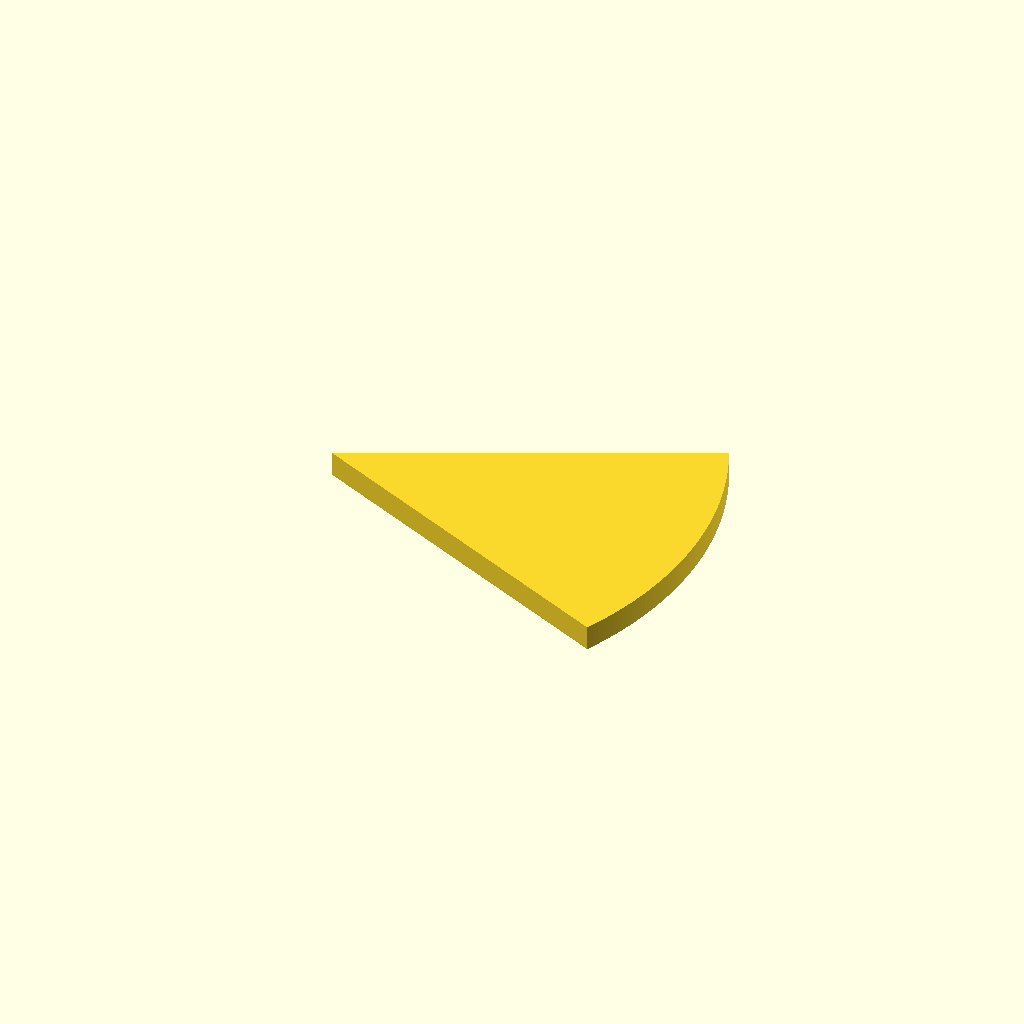
Cell 1: rendered with the file's own defaults.
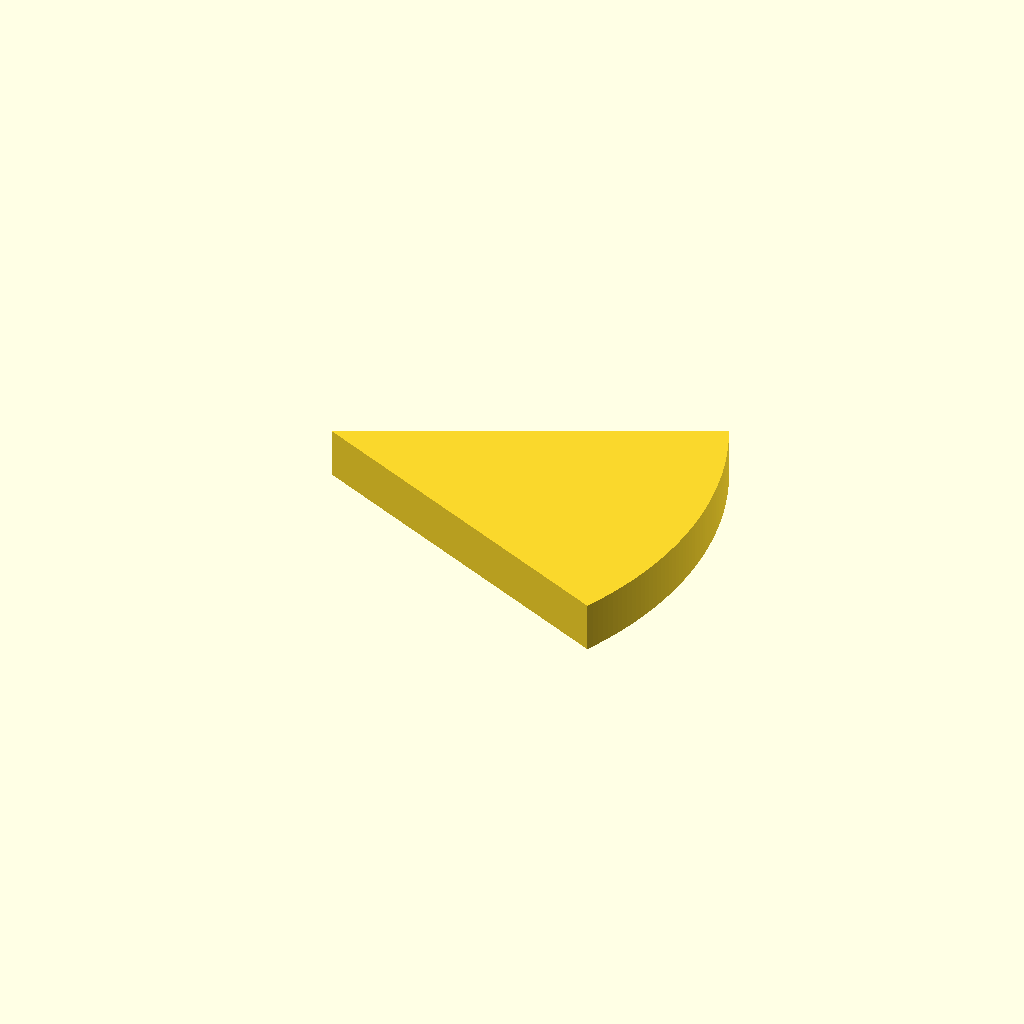
Cell 2: plate_t = 12 (everything else at default).
One fixed orthographic camera (rotation 55°, 0°, 25°; colour scheme Cornfield) for every cell.
Source of the model, optional_data/data/sketch2/arcprofiles/part_0164.scad:
$fn = 32;

// ----------------------------------------------------------------------
// Arc profile plate: sector, 52 points
// ----------------------------------------------------------------------

// --- parameters (mm) ---
sector_angle = 50;        // sector angle, degrees
sector_r = 90;            // outer radius
arc_step = 1;             // sampling step of the arc, degrees
plate_t = 6;              // plate thickness, Z

bbox_x = 2 * sector_r * sin(sector_angle / 2);  // chord of the sector
bbox_y = sector_r;  // depth of the sector (apex to arc)

profile = [[81.568, 0], [82.219, 1.43], [82.845, 2.87], [83.447, 4.321], [84.022, 5.783], [84.572, 7.254], [85.097, 8.735], [85.595, 10.224], [86.067, 11.723], [86.514, 13.229], [86.933, 14.742], [87.327, 16.263], [87.693, 17.79], [88.033, 19.324], [88.346, 20.863], [88.633, 22.408], [88.892, 23.957], [89.124, 25.51], [89.329, 27.068], [89.507, 28.628], [89.658, 30.192], [89.781, 31.758], [89.877, 33.326], [89.945, 34.895], [89.986, 36.465], [90, 38.036], [89.986, 39.607], [89.945, 41.177], [89.877, 42.746], [89.781, 44.314], [89.658, 45.88], [89.507, 47.444], [89.329, 49.004], [89.124, 50.562], [88.892, 52.115], [88.633, 53.664], [88.346, 55.209], [88.033, 56.748], [87.693, 58.282], [87.327, 59.809], [86.933, 61.33], [86.514, 62.843], [86.067, 64.349], [85.595, 65.848], [85.097, 67.337], [84.572, 68.818], [84.022, 70.289], [83.447, 71.751], [82.845, 73.202], [82.219, 74.642], [81.568, 76.072], [0, 38.036]];  // primary outline, 52 points, counter clockwise

// --- the one profile operation ---
linear_extrude(height = plate_t) polygon(points = profile);
Parameter table extracted from the source (name, type, default, range or options):
sector_angle: number, default 50
sector_r: number, default 90
arc_step: number, default 1
plate_t: number, default 6
